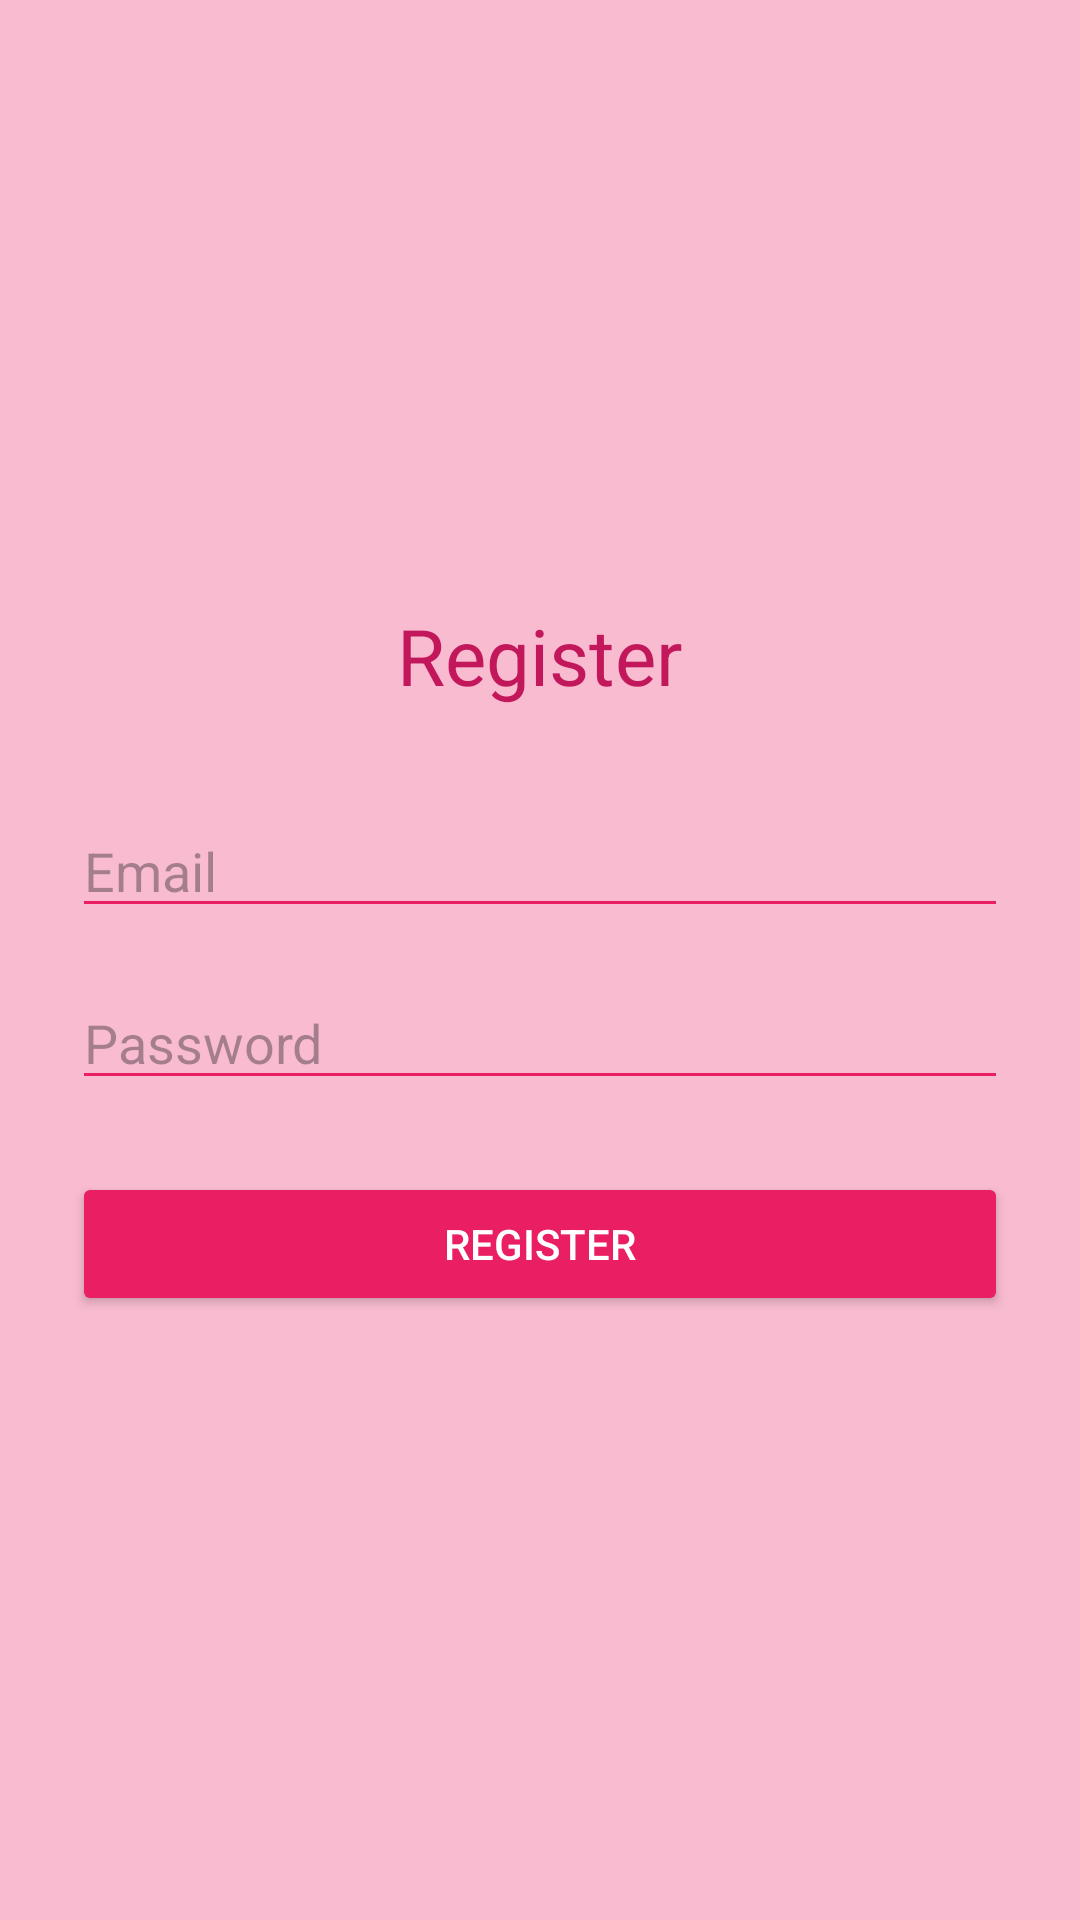

Layout XML and referenced resources for this Android screen:
<!-- AndroidManifest.xml: application theme Theme.AbhayaSOS -->
<!-- res/layout/activity_register.xml -->
<LinearLayout xmlns:android="http://schemas.android.com/apk/res/android"
    android:orientation="vertical"
    android:background="@color/pinkLight"
    android:gravity="center"
    android:padding="24dp"
    android:layout_width="match_parent"
    android:layout_height="match_parent">

    <TextView
        android:text="Register"
        android:textSize="26sp"
        android:textColor="@color/pinkDark"
        android:layout_marginBottom="32dp"
        android:layout_width="wrap_content"
        android:layout_height="wrap_content"/>

    <EditText
        android:id="@+id/email"
        android:hint="Email"
        android:backgroundTint="@color/pinkPrimary"
        android:layout_width="match_parent"
        android:layout_height="wrap_content"/>

    <EditText
        android:id="@+id/password"
        android:hint="Password"
        android:inputType="textPassword"
        android:backgroundTint="@color/pinkPrimary"
        android:layout_marginTop="16dp"
        android:layout_width="match_parent"
        android:layout_height="wrap_content"/>

    <Button
        android:id="@+id/registerBtn"
        android:text="REGISTER"
        android:backgroundTint="@color/pinkPrimary"
        android:textColor="@color/white"
        android:layout_marginTop="24dp"
        android:layout_width="match_parent"
        android:layout_height="wrap_content"/>
</LinearLayout>
<!-- resources referenced by this layout -->
<resources>
  <color name="pinkDark">#C2185B</color>
  <color name="pinkLight">#F8BBD0</color>
  <color name="pinkPrimary">#E91E63</color>
  <color name="white">#FFFFFF</color>
  <style name="Theme.AbhayaSOS" parent="Theme.Material3.DayNight.NoActionBar">
  
  
      
          <item name="colorPrimary">@color/pink</item>
          <item name="colorSecondary">@color/pink_dark</item>
  
          
  
  
  
          
  
  
      </style>
  <color name="pink">#E91E63</color>
  <color name="pink_dark">#C2185B</color>
</resources>
